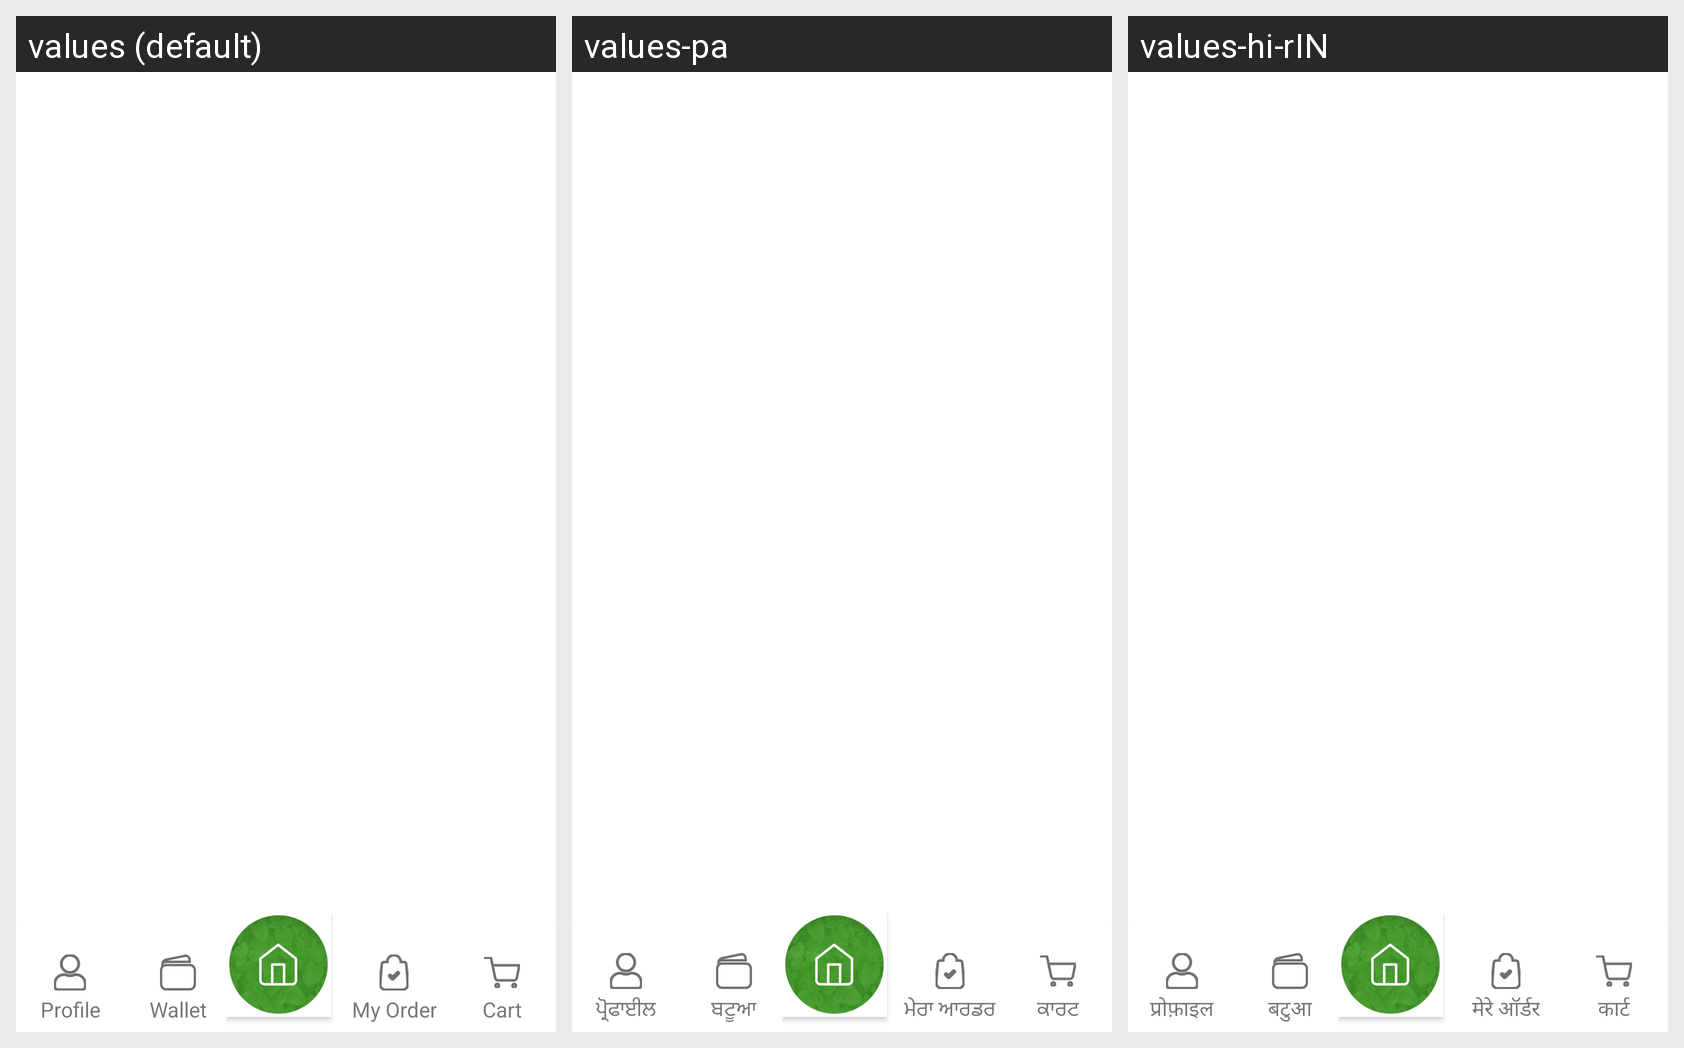

Here is an Android app screen in its default locale and in the app's own translations. Write out the translated-string differences for the strings that appear on this screen.
Android screen res/layout/activity_main.xml rendered under 3 locales, left to right: values (default), values-pa, values-hi-rIN. Device: Nexus 5 (rendered at 1080×1920; each locale shown at half size, 540×960, under a caption strip naming it); theme Theme.Sita.
Other locales in the repository, not shown: values-bn, values-hi, values-ur.
Strings drawn on this screen, with the default value and each locale's value (text and hints the layout hard-codes, and strings that could not be matched under every locale, appear in the picture but are not listed):

profile
  values: Profile
  values-pa: ਪ੍ਰੋਫਾਈਲ
  values-hi-rIN: प्रोफ़ाइल  [from values-hi]

Wallet
  values: Wallet
  values-pa: ਬਟੂਆ
  values-hi-rIN: बटुआ  [from values-hi]

my_order
  values: My Order
  values-pa: ਮੇਰਾ ਆਰਡਰ
  values-hi-rIN: मेरे ऑर्डर  [from values-hi]

cart
  values: Cart
  values-pa: ਕਾਰਟ
  values-hi-rIN: कार्ट  [from values-hi]
